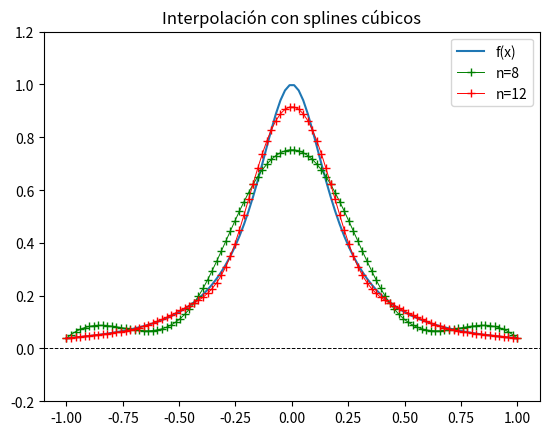

Write the Python code that produced this figure.
# -*- coding: utf-8 -*-
"""
Created on Wed Mar 11 17:47:07 2020

[redacted]
"""

from numpy import linspace
from scipy.interpolate import splrep, splev
import matplotlib.pyplot as plt
#import matplotlib as mpl

#mpl.rcParams['text.usetex'] = True

def funcionInicial(x):
    valor = 1./(1 + 25 * x**2)
    return valor

def trazador_cub(n):
    xi = linspace(-1, 1, n)
    tck = splrep(xi, funcionInicial(xi))
    return tck


x = linspace(-1, 1, 100)


tck1 = trazador_cub(8)
ys8 = splev(x, tck1)

tck2 = trazador_cub(12)
ys12 = splev(x, tck2)

plt.plot(x, funcionInicial(x), label='f(x)')
plt.plot(x, ys8,'+g-', lw=0.7, label='n=8')
plt.plot(x, ys12,'+r-', lw=0.7, label ='n=12')
plt.legend(loc='best')
plt.title('Interpolación con splines cúbicos')
plt.ylim(-0.2, 1.2)
plt.axhline(y=0, ls='dashed', lw=0.7, color='k')
plt.show()